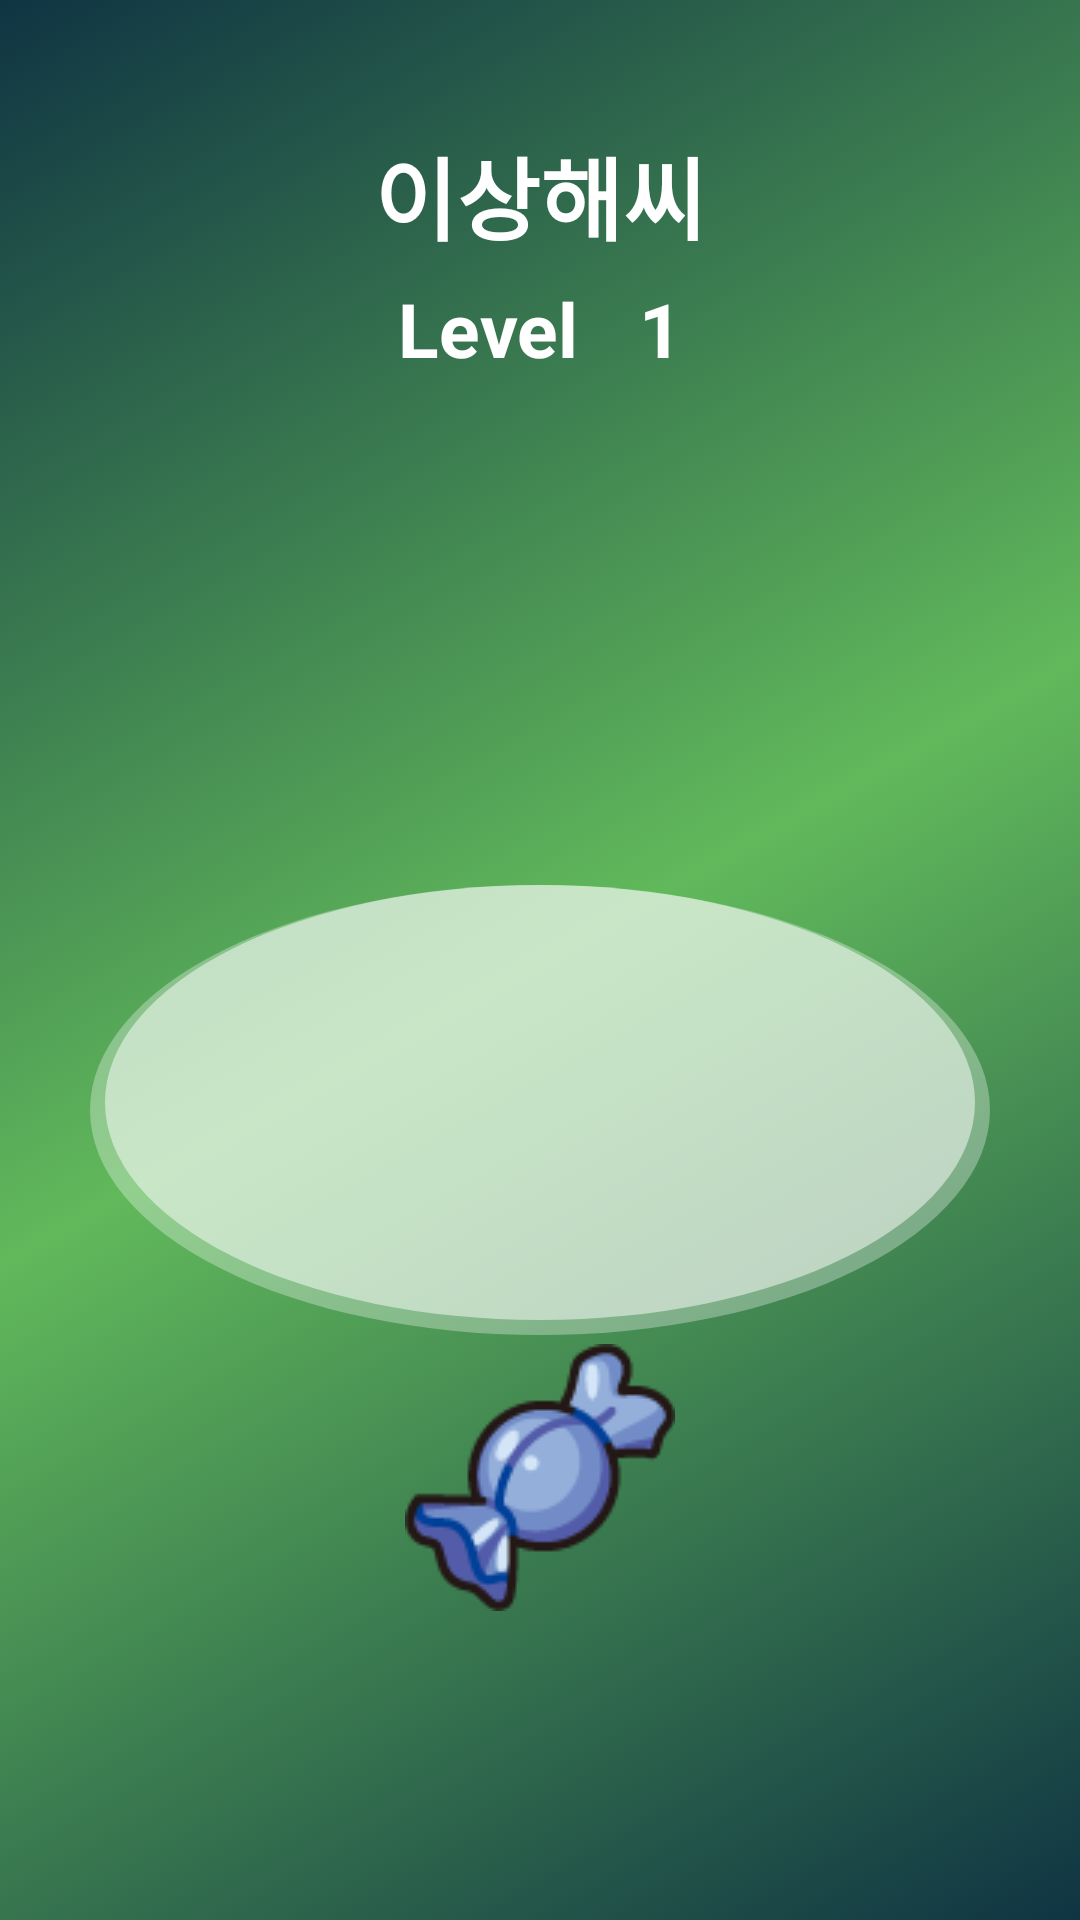

Android layout source for this screen:
<!-- AndroidManifest.xml: application theme Theme.PokemonBreeding -->
<!-- res/layout/fragment_grass.xml -->
<?xml version="1.0" encoding="utf-8"?>
<androidx.constraintlayout.widget.ConstraintLayout xmlns:android="http://schemas.android.com/apk/res/android"
    xmlns:app="http://schemas.android.com/apk/res-auto"
    android:layout_width="match_parent"
    android:layout_height="match_parent"
    android:background="@drawable/bg_grass_gradient">

    <Button
        android:id="@+id/pokemon_name"
        android:layout_width="wrap_content"
        android:layout_height="wrap_content"
        android:background="@android:color/transparent"
        android:text="@string/bulbasaur"
        android:textColor="#fff"
        android:textSize="30sp"
        android:textStyle="bold"
        app:layout_constraintBottom_toTopOf="@id/grass_pokemon"
        app:layout_constraintEnd_toEndOf="parent"
        app:layout_constraintStart_toStartOf="parent"
        app:layout_constraintTop_toTopOf="parent" />

    <TextView
        android:id="@+id/level_string"
        android:layout_width="wrap_content"
        android:layout_height="wrap_content"
        android:text="@string/level"
        android:textColor="#fff"
        android:textSize="25sp"
        android:textStyle="bold"
        app:layout_constraintBottom_toTopOf="@id/grass_pokemon"
        app:layout_constraintEnd_toStartOf="@id/pokemon_level"
        app:layout_constraintHorizontal_chainStyle="packed"
        app:layout_constraintStart_toStartOf="parent"
        app:layout_constraintTop_toBottomOf="@id/pokemon_name" />

    <TextView
        android:id="@+id/pokemon_level"
        android:layout_width="wrap_content"
        android:layout_height="wrap_content"
        android:layout_marginStart="20dp"
        android:text="1"
        android:textColor="#fff"
        android:textSize="25sp"
        android:textStyle="bold"
        app:layout_constraintBottom_toTopOf="@id/grass_pokemon"
        app:layout_constraintEnd_toEndOf="parent"
        app:layout_constraintStart_toEndOf="@id/level_string"
        app:layout_constraintTop_toBottomOf="@id/pokemon_name" />

    <ImageView
        android:id="@+id/grass_pokemon"
        android:layout_width="280dp"
        android:layout_height="280dp"
        android:layout_marginBottom="35dp"
        android:elevation="5dp"
        android:src="@drawable/img_grass_bulbasaur"
        app:layout_constraintBottom_toBottomOf="@id/pokemon_field"
        app:layout_constraintEnd_toEndOf="parent"
        app:layout_constraintStart_toStartOf="parent" />

    <View
        android:id="@+id/pokemon_field"
        android:layout_width="300dp"
        android:layout_height="150dp"
        android:layout_marginTop="100dp"
        android:background="@drawable/bg_pokemon_field"
        app:layout_constraintBottom_toBottomOf="parent"
        app:layout_constraintEnd_toEndOf="parent"
        app:layout_constraintStart_toStartOf="parent"
        app:layout_constraintTop_toTopOf="parent" />

    <ImageButton
        android:id="@+id/candy_btn"
        android:layout_width="wrap_content"
        android:layout_height="wrap_content"
        android:layout_marginBottom="100dp"
        android:background="@android:color/transparent"
        android:elevation="5dp"
        android:src="@drawable/ic_rare_candy"
        app:layout_constraintBottom_toBottomOf="parent"
        app:layout_constraintEnd_toEndOf="parent"
        app:layout_constraintStart_toStartOf="parent"
        app:layout_constraintTop_toBottomOf="@id/pokemon_field" />

</androidx.constraintlayout.widget.ConstraintLayout>
<!-- resources referenced by this layout -->
<resources>
  <!-- drawable bg_grass_gradient (drawable) -->
  <?xml version="1.0" encoding="utf-8"?>
  <selector xmlns:android="http://schemas.android.com/apk/res/android">
      <item>
          <shape>
              <gradient android:angle="135" android:centerColor="#61B95B" android:endColor="#0F3443" android:startColor="#0F3443" />
          </shape>
      </item>
  </selector>
  <!-- drawable bg_pokemon_field (drawable) -->
  <?xml version="1.0" encoding="utf-8"?>
  <layer-list xmlns:android="http://schemas.android.com/apk/res/android">
      <item>
          <shape android:shape="oval">
              <solid android:color="#50FFFFFF" />
          </shape>
      </item>
      <item
          android:bottom="5dp"
          android:left="5dp"
          android:right="5dp">
          <shape android:shape="oval">
              <solid android:color="#80FFFFFF" />
          </shape>
      </item>
  </layer-list>
  <!-- drawable ic_rare_candy: png bitmap (drawable, 3322 bytes) -->
  <string name="bulbasaur">이상해씨</string>
  <string name="level">Level</string>
  <style name="Theme.PokemonBreeding" parent="Theme.AppCompat.DayNight.NoActionBar">
          
          <item name="colorPrimary">@color/purple_500</item>
          <item name="colorPrimaryVariant">@color/purple_700</item>
          <item name="colorOnPrimary">@color/white</item>
          
          <item name="colorSecondary">@color/teal_200</item>
          <item name="colorSecondaryVariant">@color/teal_700</item>
          <item name="colorOnSecondary">@color/black</item>
          
  
          <item name="android:windowTranslucentStatus">true</item>
          
      </style>
  <!-- not gathered from this repository: default colours our renderer supplied (Android Studio template values) -->
  <color name="purple_500">#FF6200EE</color>
  <color name="purple_700">#FF3700B3</color>
  <color name="teal_200">#FF03DAC5</color>
  <color name="teal_700">#FF018786</color>
  <color name="black">#FF000000</color>
  <color name="white">#FFFFFFFF</color>
</resources>
